Dataset: spectrograms_split (GitHub, yildiramdsa/sleep_apnea_classification_via_eeg_spectrograms_and_deep_learning). Classes: mild, moderate, normal, severe.

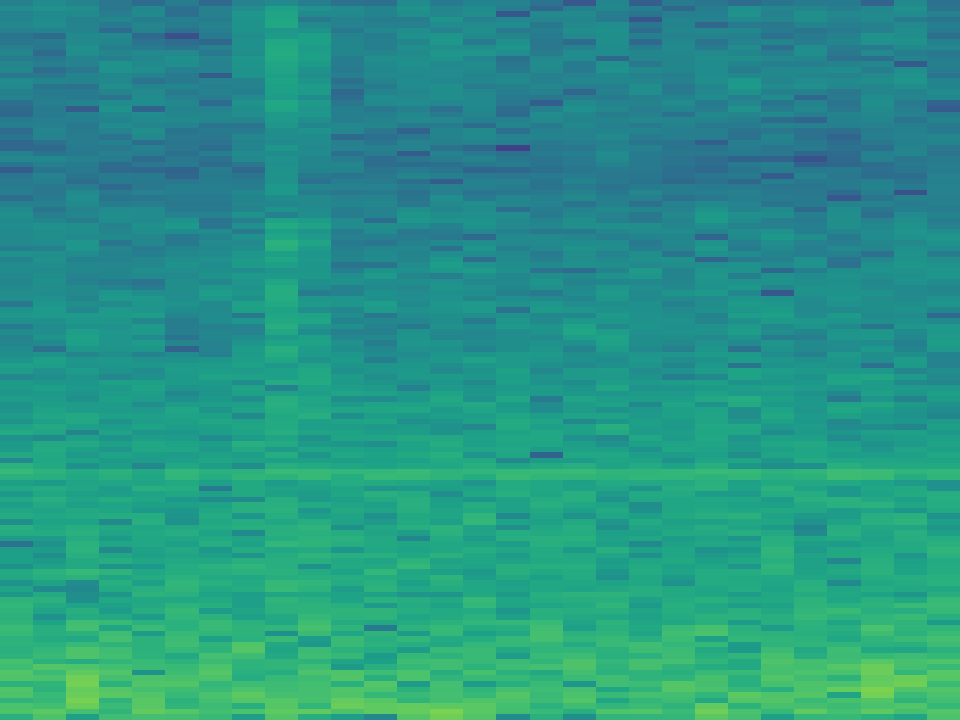
Label: severe

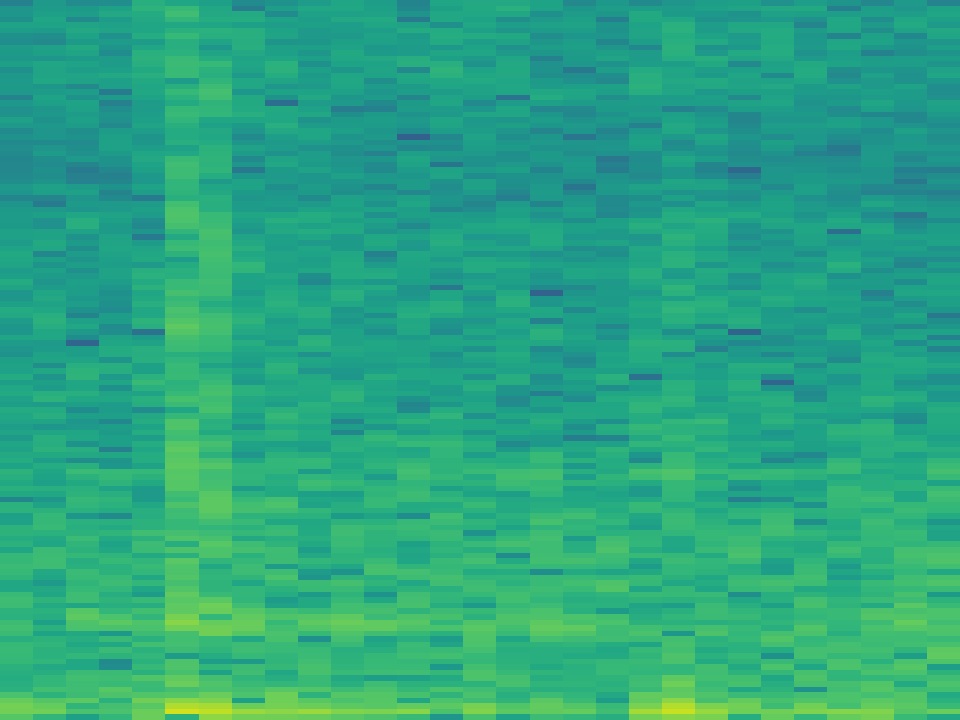
Label: mild

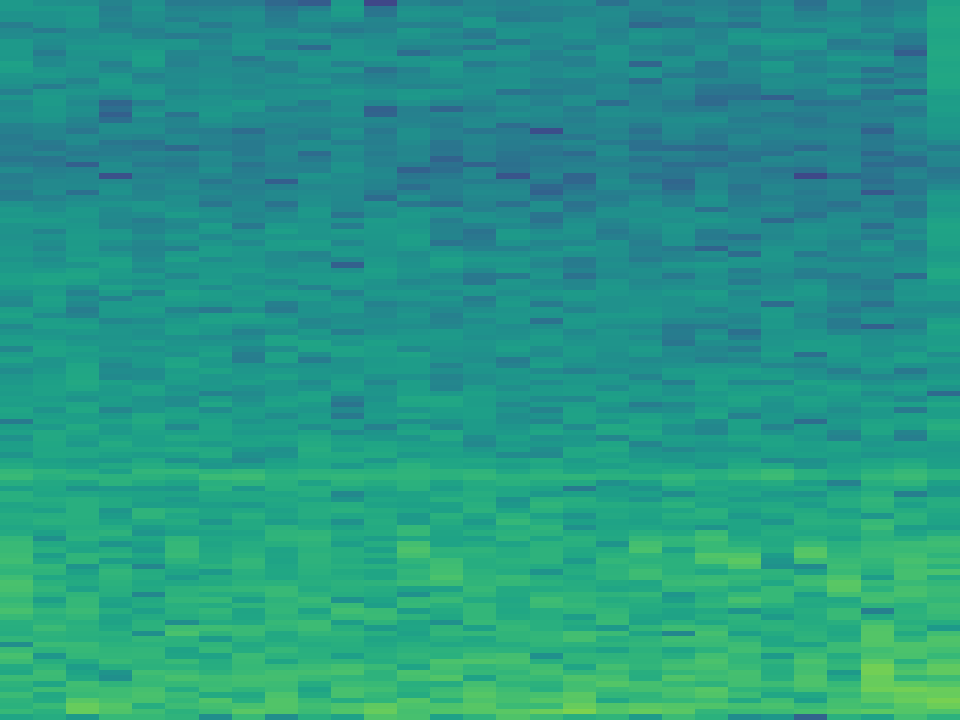
Label: normal

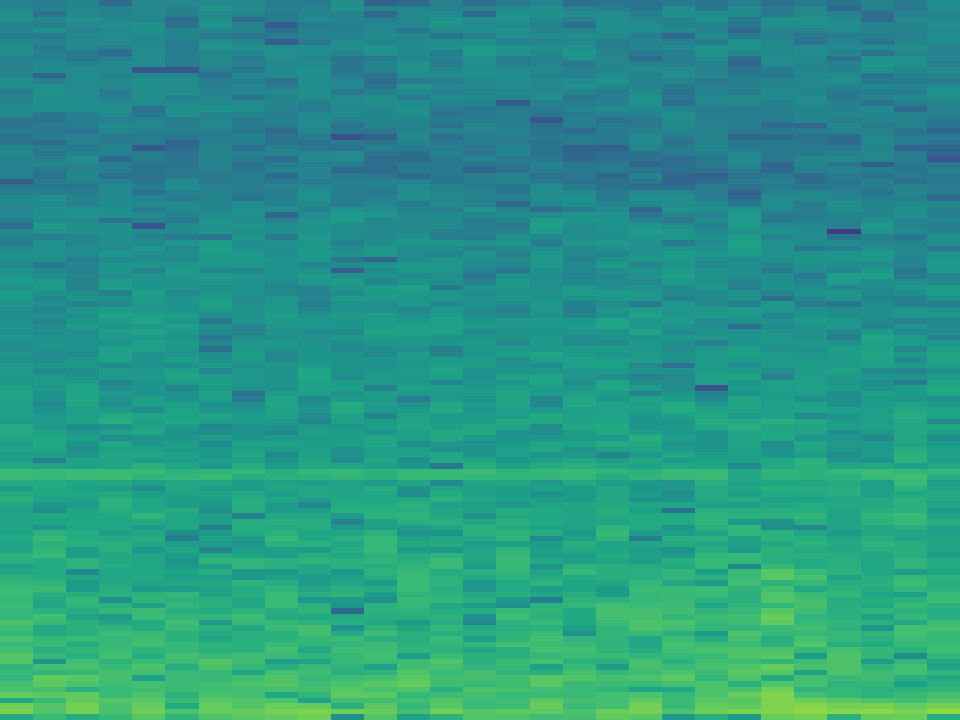
Label: moderate

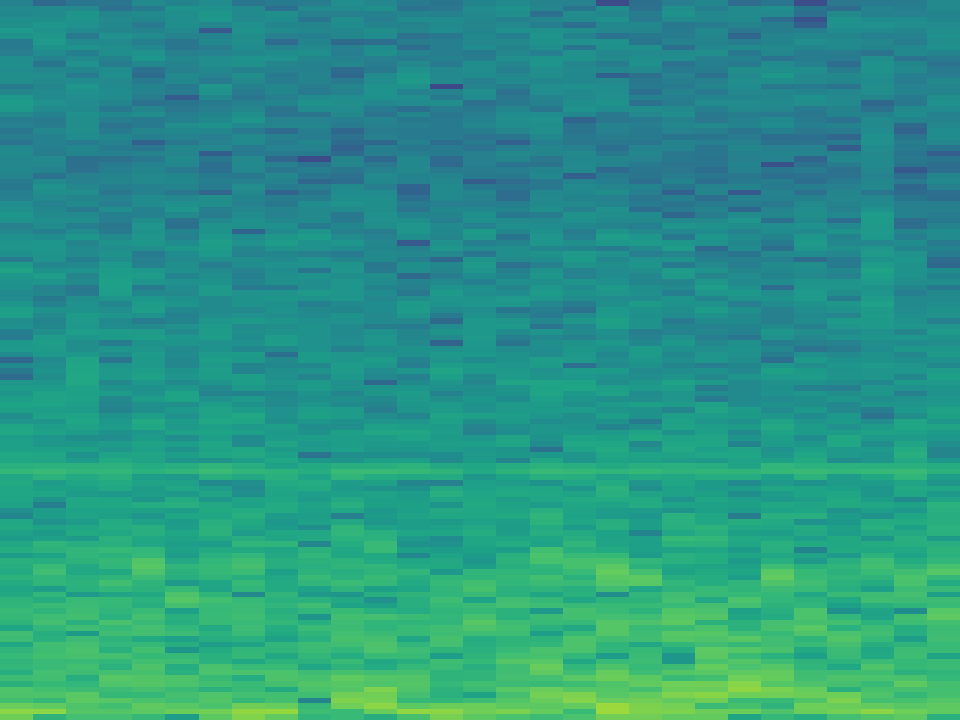
Label: severe

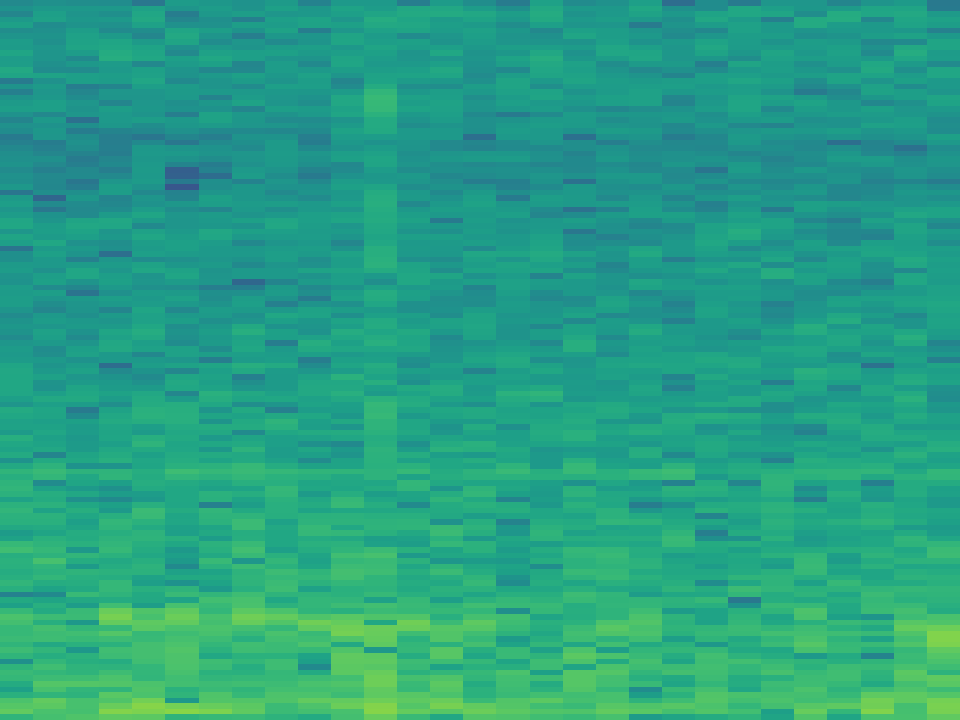
Label: mild
